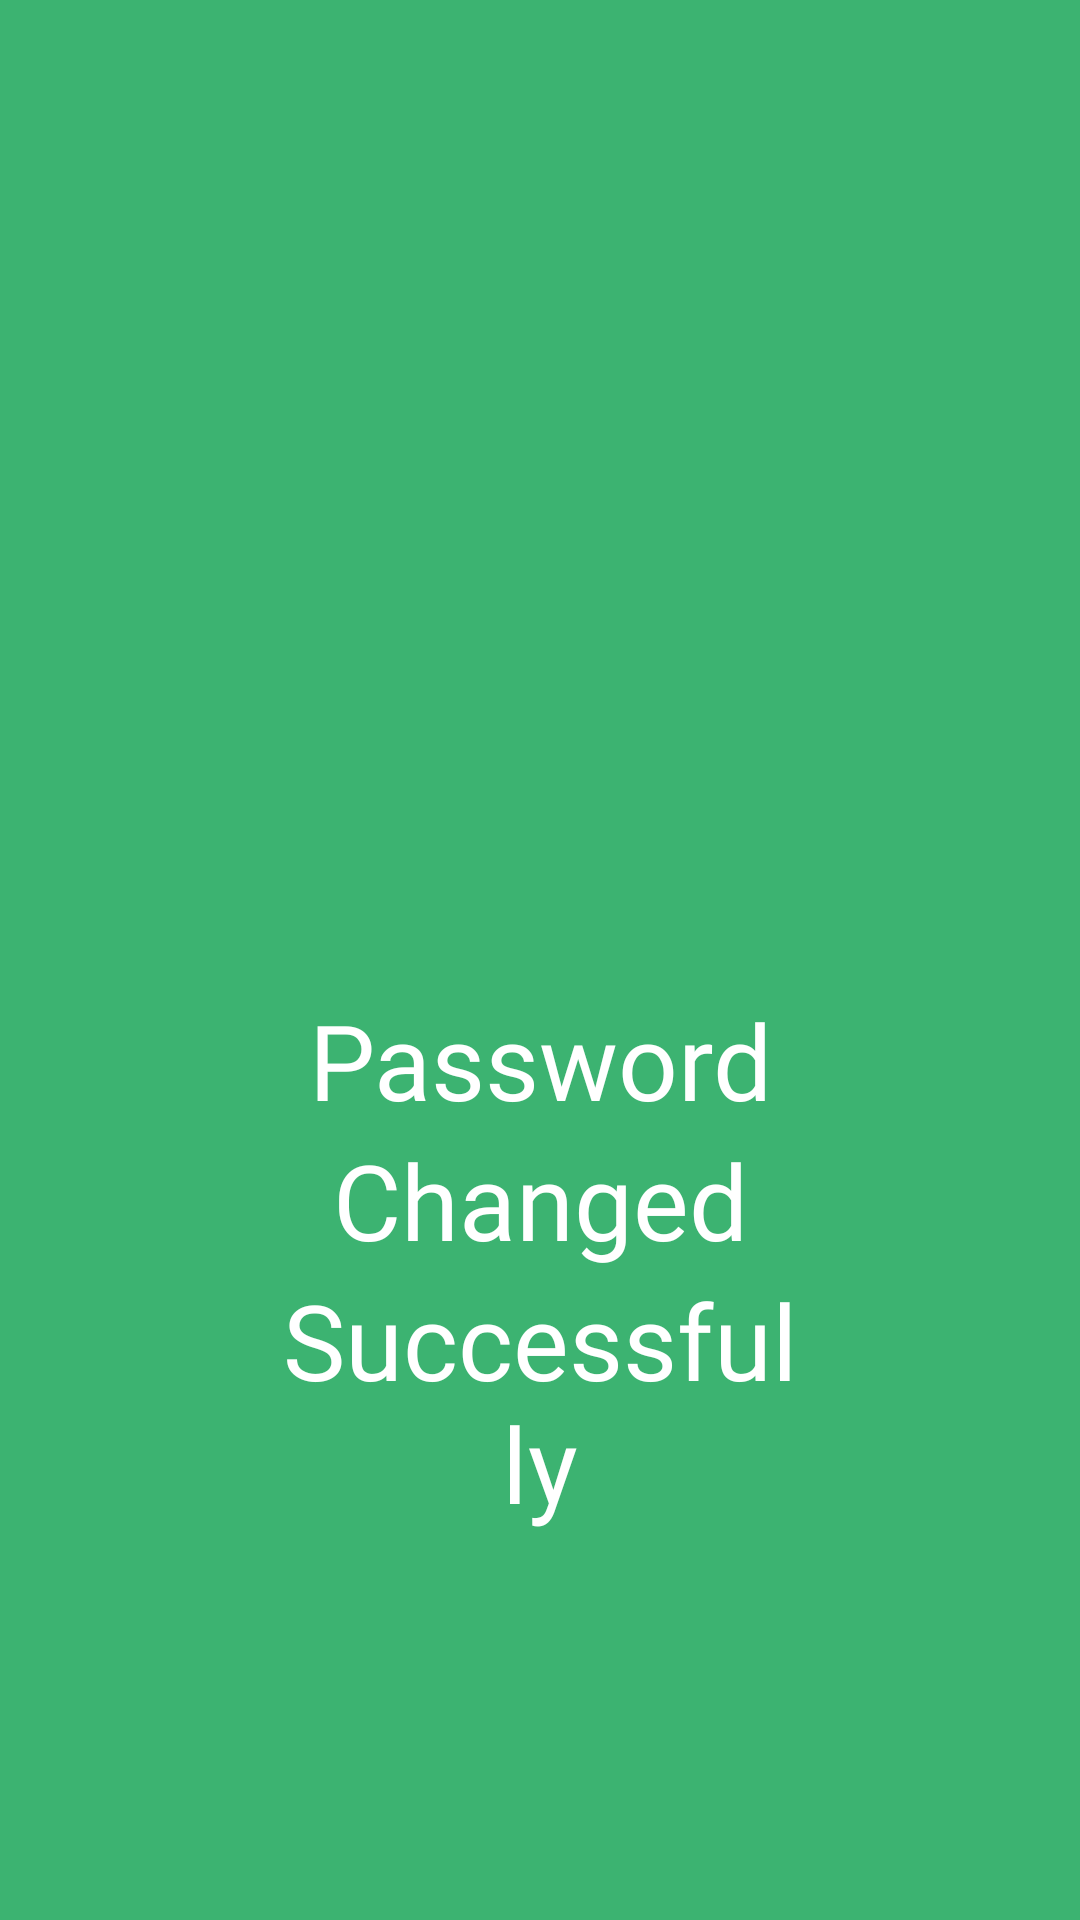

Layout XML and referenced resources for this Android screen:
<!-- AndroidManifest.xml: application theme Theme.AgriIndia -->
<!-- res/layout/activity_password_change_successfully.xml -->
<?xml version="1.0" encoding="utf-8"?>
<LinearLayout xmlns:android="http://schemas.android.com/apk/res/android"
    xmlns:app="http://schemas.android.com/apk/res-auto"
    xmlns:tools="http://schemas.android.com/tools"
    android:layout_width="match_parent"
    android:layout_height="match_parent"
    tools:context=".PasswordChangeSuccessfully"
    android:background="@color/app"
    android:orientation="vertical">

    <ImageView
        android:layout_width="160dp"
        android:layout_height="160dp"
        android:src="@drawable/tick"
        app:tint="@color/white"
        android:layout_gravity="center"
        android:layout_marginTop="150dp"/>

    <TextView
        android:layout_width="180dp"
        android:layout_height="wrap_content"
        android:layout_gravity="center"
        android:layout_marginTop="20dp"
        android:fontFamily="@font/anton"
        android:gravity="center"
        android:text="Password"
        android:textColor="@color/white"
        android:textSize="35sp"/>

    <TextView
        android:layout_width="180dp"
        android:layout_height="wrap_content"
        android:layout_gravity="center"
        android:fontFamily="@font/anton"
        android:gravity="center"
        android:text="Changed"
        android:textColor="@color/white"
        android:textSize="35sp"/>

    <TextView
        android:layout_width="180dp"
        android:layout_height="wrap_content"
        android:layout_gravity="center"
        android:fontFamily="@font/anton"
        android:gravity="center"
        android:text="Successfully"
        android:textColor="@color/white"
        android:textSize="35sp"/>


</LinearLayout>
<!-- resources referenced by this layout -->
<resources>
  <color name="app">#3cb371</color>
  <color name="white">#FFFFFFFF</color>
  <style name="Theme.AgriIndia" parent="Theme.MaterialComponents.DayNight.NoActionBar.Bridge">
          
          <item name="colorPrimary">#03A9F4</item>
          <item name="colorPrimaryVariant">#2196F3</item>
          <item name="colorOnPrimary">@color/white</item>
          
          <item name="colorSecondary">@color/teal_200</item>
          <item name="colorSecondaryVariant">@color/teal_700</item>
          <item name="colorOnSecondary">@color/black</item>
          
          <item name="android:statusBarColor">?attr/colorPrimaryVariant</item>
          
  
      </style>
  <color name="teal_200">#FF03DAC5</color>
  <color name="teal_700">#FF018786</color>
  <color name="black">#FF000000</color>
</resources>
